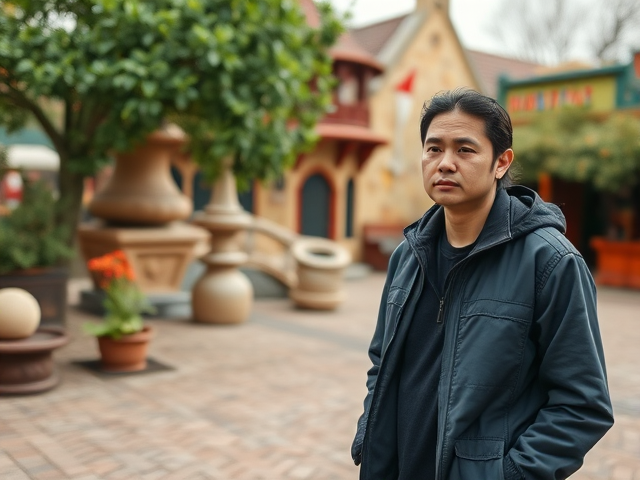
Generation parameters embedded in this image by ComfyUI (PNG 'prompt' text chunk: the API-format workflow graph, JSON):
{"6":{"inputs":{"text":"A photo of a person standing on the left side of the image with the background being a unique setting.","clip":["11",0]},"class_type":"CLIPTextEncode"},"8":{"inputs":{"samples":["13",0],"vae":["10",0]},"class_type":"VAEDecode"},"9":{"inputs":{"filename_prefix":"person/left/person_left","images":["8",0]},"class_type":"SaveImage"},"10":{"inputs":{"vae_name":"ae.safetensors"},"class_type":"VAELoader"},"11":{"inputs":{"clip_name1":"clip_l.safetensors","clip_name2":"t5xxl_fp8_e4m3fn.safetensors","type":"flux"},"class_type":"DualCLIPLoader"},"12":{"inputs":{"unet_name":"flux1-schnell-fp8.safetensors","weight_dtype":"fp8_e4m3fn"},"class_type":"UNETLoader"},"13":{"inputs":{"noise":["50",0],"guider":["22",0],"sampler":["16",0],"sigmas":["38",1],"latent_image":["51",0]},"class_type":"SamplerCustomAdvanced"},"16":{"inputs":{"sampler_name":"euler"},"class_type":"KSamplerSelect"},"17":{"inputs":{"scheduler":"normal","steps":5,"denoise":1.0,"model":["12",0]},"class_type":"BasicScheduler"},"22":{"inputs":{"model":["12",0],"conditioning":["6",0]},"class_type":"BasicGuider"},"38":{"inputs":{"step":0,"sigmas":["17",0]},"class_type":"SplitSigmas"},"50":{"inputs":{"noise_seed":733913818315679},"class_type":"RandomNoise"},"51":{"inputs":{"width":640,"height":480,"batch_size":10},"class_type":"EmptyLatentImage"}}